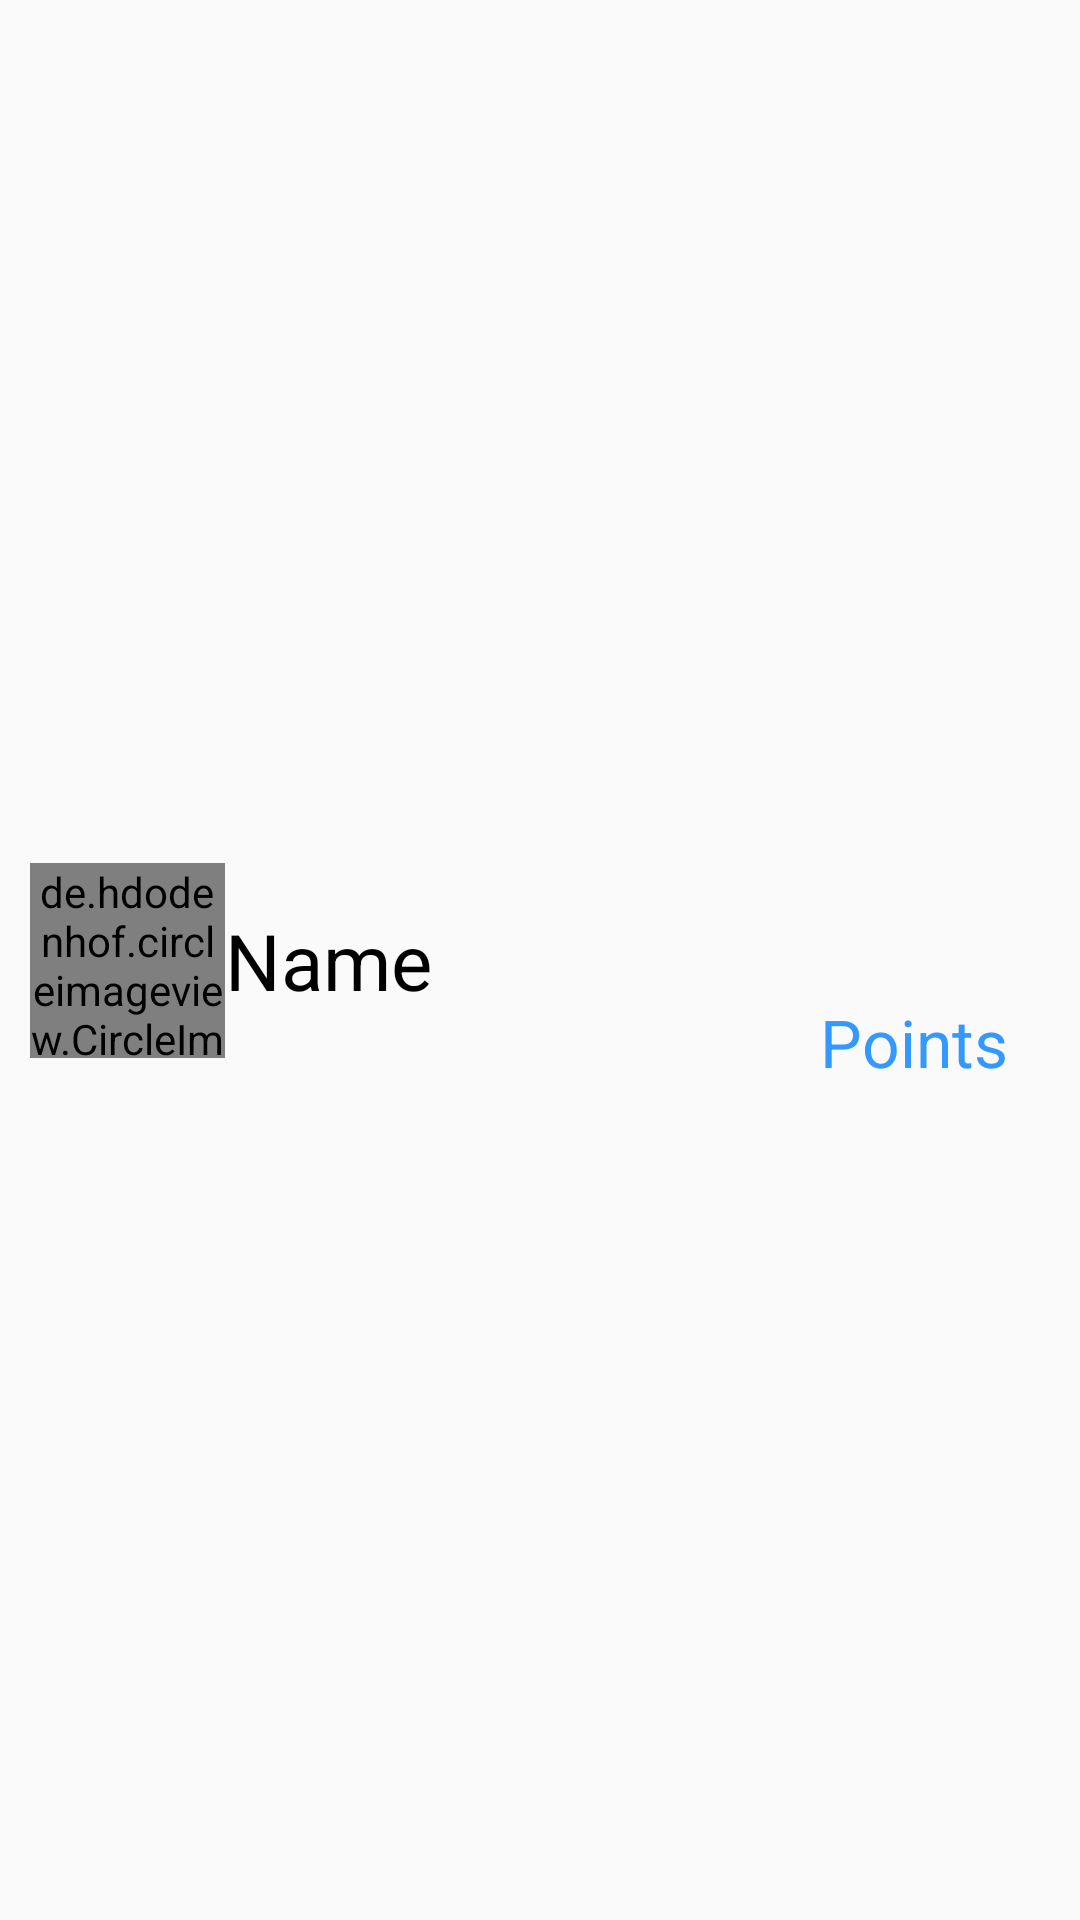

The Android layout XML behind this screen, and the referenced resources:
<!-- AndroidManifest.xml: application theme AppTheme -->
<!-- res/layout/leaderboards_rv_item.xml -->
<?xml version="1.0" encoding="utf-8"?>
<androidx.constraintlayout.widget.ConstraintLayout
    xmlns:android="http://schemas.android.com/apk/res/android"
    xmlns:app="http://schemas.android.com/apk/res-auto"
    android:layout_width="match_parent"
    android:layout_height="wrap_content"
    android:id="@+id/leaderboards_rv_layout">

    <de.hdodenhof.circleimageview.CircleImageView
        android:id="@+id/leaderboards_rv_item_image"
        android:layout_width="65dp"
        android:layout_height="65dp"
        android:layout_margin="10dp"
        android:src="@drawable/empty_profile_picture_png_2"
        app:civ_border_width="2dp"
        app:civ_border_color="@color/colorPrimary"
        app:layout_constraintBottom_toBottomOf="parent"
        app:layout_constraintStart_toStartOf="parent"
        app:layout_constraintTop_toTopOf="parent" />

    <TextView
        android:id="@+id/leaderboards_rv_item_name"
        android:layout_width="wrap_content"
        android:layout_height="wrap_content"
        android:text="@string/name"
        android:textColor="@color/colorBlack"
        android:textSize="26sp"
        app:layout_constraintBottom_toBottomOf="parent"
        app:layout_constraintHorizontal_bias="0.075"
        app:layout_constraintStart_toEndOf="@+id/leaderboards_rv_item_image"
        app:layout_constraintTop_toTopOf="parent" />

    <TextView
        android:id="@+id/leaderboards_rv_points"
        android:layout_width="wrap_content"
        android:layout_height="wrap_content"
        android:layout_marginEnd="24dp"
        android:text="@string/points"
        android:textColor="@color/colorPrimary"
        android:textSize="22sp"
        app:layout_constraintBottom_toBottomOf="parent"
        app:layout_constraintEnd_toEndOf="parent"
        app:layout_constraintTop_toTopOf="parent"
        app:layout_constraintVertical_bias="0.545" />
</androidx.constraintlayout.widget.ConstraintLayout>
<!-- resources referenced by this layout -->
<resources>
  <color name="colorBlack">#000000</color>
  <color name="colorPrimary">#3399FF</color>
  <string name="name">Name</string>
  <string name="points">Points</string>
  <style name="AppTheme" parent="Theme.AppCompat.Light.DarkActionBar">
          
          <item name="colorPrimary">@color/colorPrimary</item>
          <item name="colorPrimaryDark">@color/colorPrimaryDark</item>
          <item name="colorAccent">@color/colorAccent</item>
          <item name="android:windowActionBar">false</item>
      </style>
  <color name="colorPrimaryDark">#006ccb</color>
  <color name="colorAccent">#3399FF</color>
</resources>
